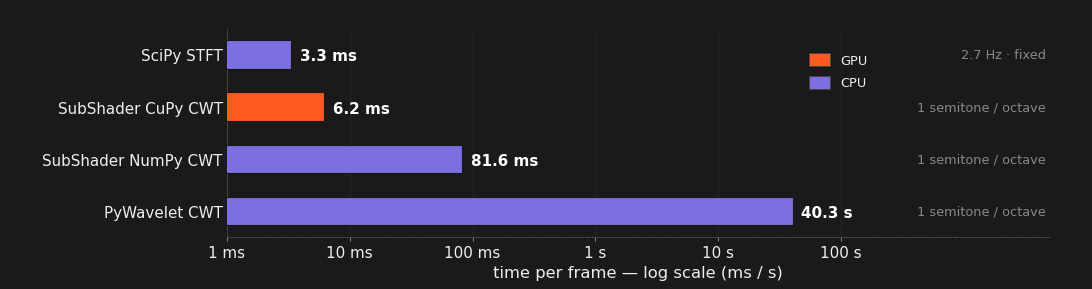

The file beside this chart, header and first rows:
timestamp, git_sha, method, backend, chunk_size, num_freqs, sample_rate, freq_lo, freq_hi, mean_ms, std_ms, native_res, res_kind
2026-06-26 15:08:33, 96936d0, SciPy STFT, CPU, 16384, 116, 44100, 27.5, 21096, 4.004, 0.4201, 2.7 Hz uniform, linear
2026-06-26 15:08:33, 96936d0, PyWavelet CWT, CPU, 16384, 116, 44100, 27.5, 21096, 1759914, 2791681, 1 semitone (~6%, 1.6 Hz at 28 Hz), log
2026-06-26 15:08:33, 96936d0, CWT, CPU, 16384, 116, 44100, 27.5, 21096, 81.29, 1.952, 1 semitone (~6%, 1.6 Hz at 28 Hz), log
2026-06-26 15:08:33, 96936d0, CWT, GPU, 16384, 116, 44100, 27.5, 21096, 6.124, 0.2481, 1 semitone (~6%, 1.6 Hz at 28 Hz), log
2026-06-26 23:24:26, 96936d0, SciPy STFT, CPU, 16384, 116, 44100, 27.5, 21096, 3.328, 0.4636, 2.7 Hz uniform, linear
2026-06-26 23:24:26, 96936d0, PyWavelet CWT, CPU, 16384, 116, 44100, 27.5, 21096, 40258, 16996, 1 semitone (~6%, 1.6 Hz at 28 Hz), log
2026-06-26 23:24:26, 96936d0, CWT, CPU, 16384, 116, 44100, 27.5, 21096, 81.63, 2.678, 1 semitone (~6%, 1.6 Hz at 28 Hz), log
2026-06-26 23:24:26, 96936d0, CWT, GPU, 16384, 116, 44100, 27.5, 21096, 6.175, 0.0727, 1 semitone (~6%, 1.6 Hz at 28 Hz), log
